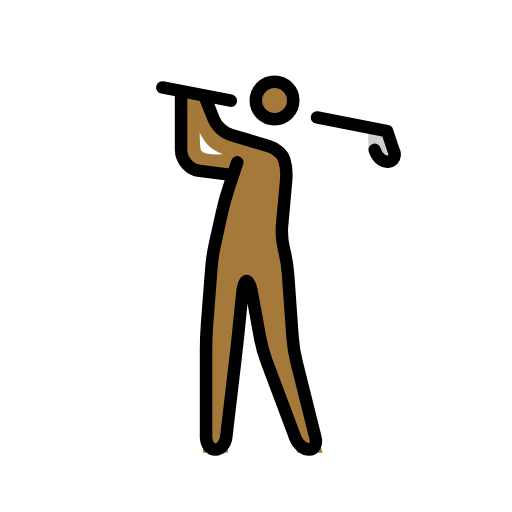
t = 0.00 s
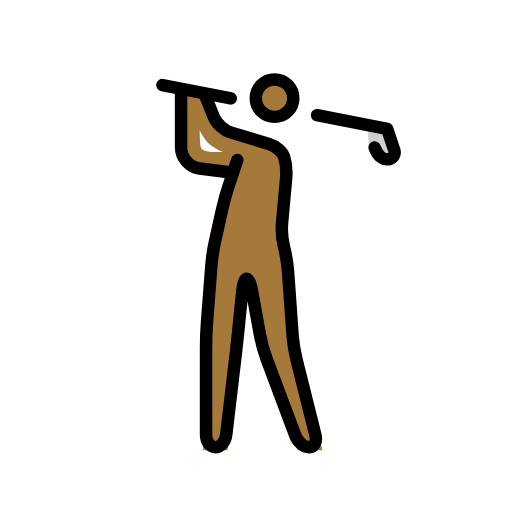
t = 0.48 s
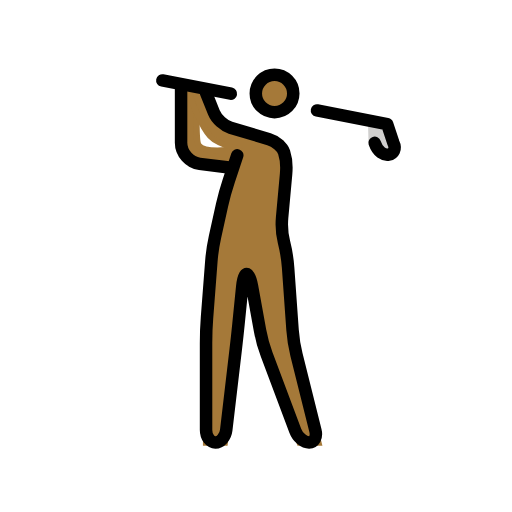
t = 1.43 s
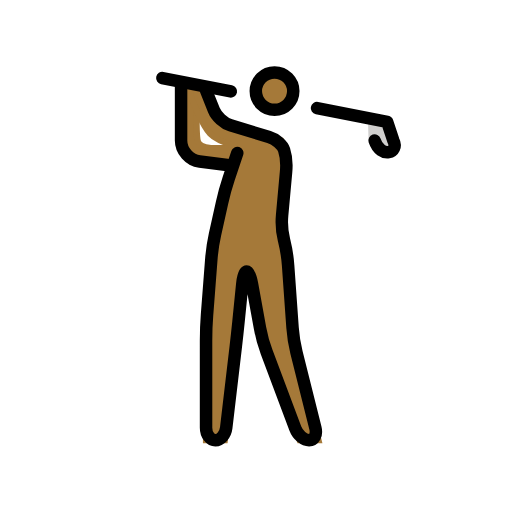
t = 1.90 s
t = 2.38 s: frame unchanged from t = 1.43 s, image omitted
t = 3.33 s: frame unchanged from t = 0.48 s, image omitted

The animated SVG that drew these frames (rendered in a browser with its animation timeline set to each time). Animation: 1 SMIL element (animateTransform=1); one cycle of 3.80 s, repeats indefinitely.

<?xml version='1.0' encoding='utf-8'?>
<svg xmlns="http://www.w3.org/2000/svg" id="emoji" viewBox="-5 -5 82 82" width="200" height="200" role="img">
  <title>OpenMoji: person golfing: medium-dark skin tone</title><g><g id="color">
    <path fill="#D0CFCE" stroke="none" d="M53.9375,15.7813L57,16l1,3c1,2-2.9687,3.1875-3.9687,0.1875" />
  </g>
  <g id="hair" />
  <g id="skin">
    <circle cx="38.9688" cy="11.0938" r="3" fill="#a57939" stroke="#a57939" />
    <path fill="#a57939" stroke="#a57939" d="M33.1563,20c-4.0625,0.4688-5.8233,0.2085-6.3643-0.625c-0.5137-0.792-0.209-4.4585-0.375-8.75 l-2.25-1.1665l-0.042,10.875l1.417,2l5.25,0.7915l1.333-0.5835L33.1563,20z" />
    <path fill="#a57939" stroke="#a57939" d="M28,11l2,5l10,3l1,3l-1,11l1,4l1,14l4,16h-3l-6-16l-2-11h-1l-1,10l-2,17h-3V49l1-13l2-9l2.25-6.9375 c-0.8437-0.2812-3.4687-0.9062-4.5937-2.1562s-3.3331-5.8335-3.3643-7.3648" />
  </g>
  <g id="skin-shadow" />
  <g id="line">
    <path fill="none" stroke="#000000" stroke-linecap="round" stroke-linejoin="round" stroke-miterlimit="10" stroke-width="2" d="M33,21l-1.3672,4.1025c-0.3476,1.0435-0.8281,2.7759-1.0664,3.8496l-1.1328,5.0958c-0.2383,1.0732-0.502,2.8496-0.5869,3.9462 l-0.6934,9.0118C28.0684,48.1025,28,49.9004,28,51v14c0,1.0996,0.6758,2,1.5,2c0.8242,0,1.6045-0.8936,1.7334-1.9863 l1.5322-13.0274c0.1289-1.0927,0.3233-2.8818,0.4336-3.9765l0.6016-6.0196C33.9102,40.8955,34.2246,40,34.5,40 c0.2754,0,0.6611,0.8857,0.8574,1.9678l1.2852,7.0644c0.1963,1.0821,0.6738,2.8106,1.0595,3.8408l4.5958,12.254 C42.6836,66.1572,43.6748,67,44.5,67c0.8252,0,1.2813-0.873,1.0146-1.9404l-3.0292-12.1192 c-0.2666-1.0674-0.5499-2.8379-0.628-3.9355l-0.7148-10.0098c-0.0781-1.0976-0.3613-2.8681-0.628-3.9355l-0.0292-0.1192 c-0.2666-1.0674-0.4043-2.8369-0.3047-3.9326l0.6386-7.0161c0.0996-1.0952-0.0439-2.6665-0.3193-3.4917 c-0.2754-0.8252-1.3623-1.7588-2.416-2.0747l-6.168-1.8506c-1.0547-0.3159-2.25-1.4101-2.6582-2.4316L28,11" />
    <circle cx="38.9688" cy="11.0938" r="3" fill="none" stroke="#000000" stroke-miterlimit="10" stroke-width="2" />
    <path fill="none" stroke="#000000" stroke-linecap="round" stroke-linejoin="round" stroke-miterlimit="10" stroke-width="2" d="M32,23l-5.0234-0.6279C25.3398,22.1675,24,20.6499,24,19v-9" />
    <path fill="none" stroke="#000000" stroke-linecap="round" stroke-linejoin="round" stroke-miterlimit="10" stroke-width="2" d="M45.7666,13.8164L57,16l1,3c1,2-2,3-3,0" />
    <line x1="21" x2="31.9736" y1="9" y2="11.1343" fill="none" stroke="#000000" stroke-linecap="round" stroke-linejoin="round" stroke-miterlimit="10" stroke-width="2" />
  </g>
<animateTransform attributeName="transform" type="translate" values="0 0;0 -1.5;0 0" dur="3.8s" repeatCount="indefinite" /></g></svg>
